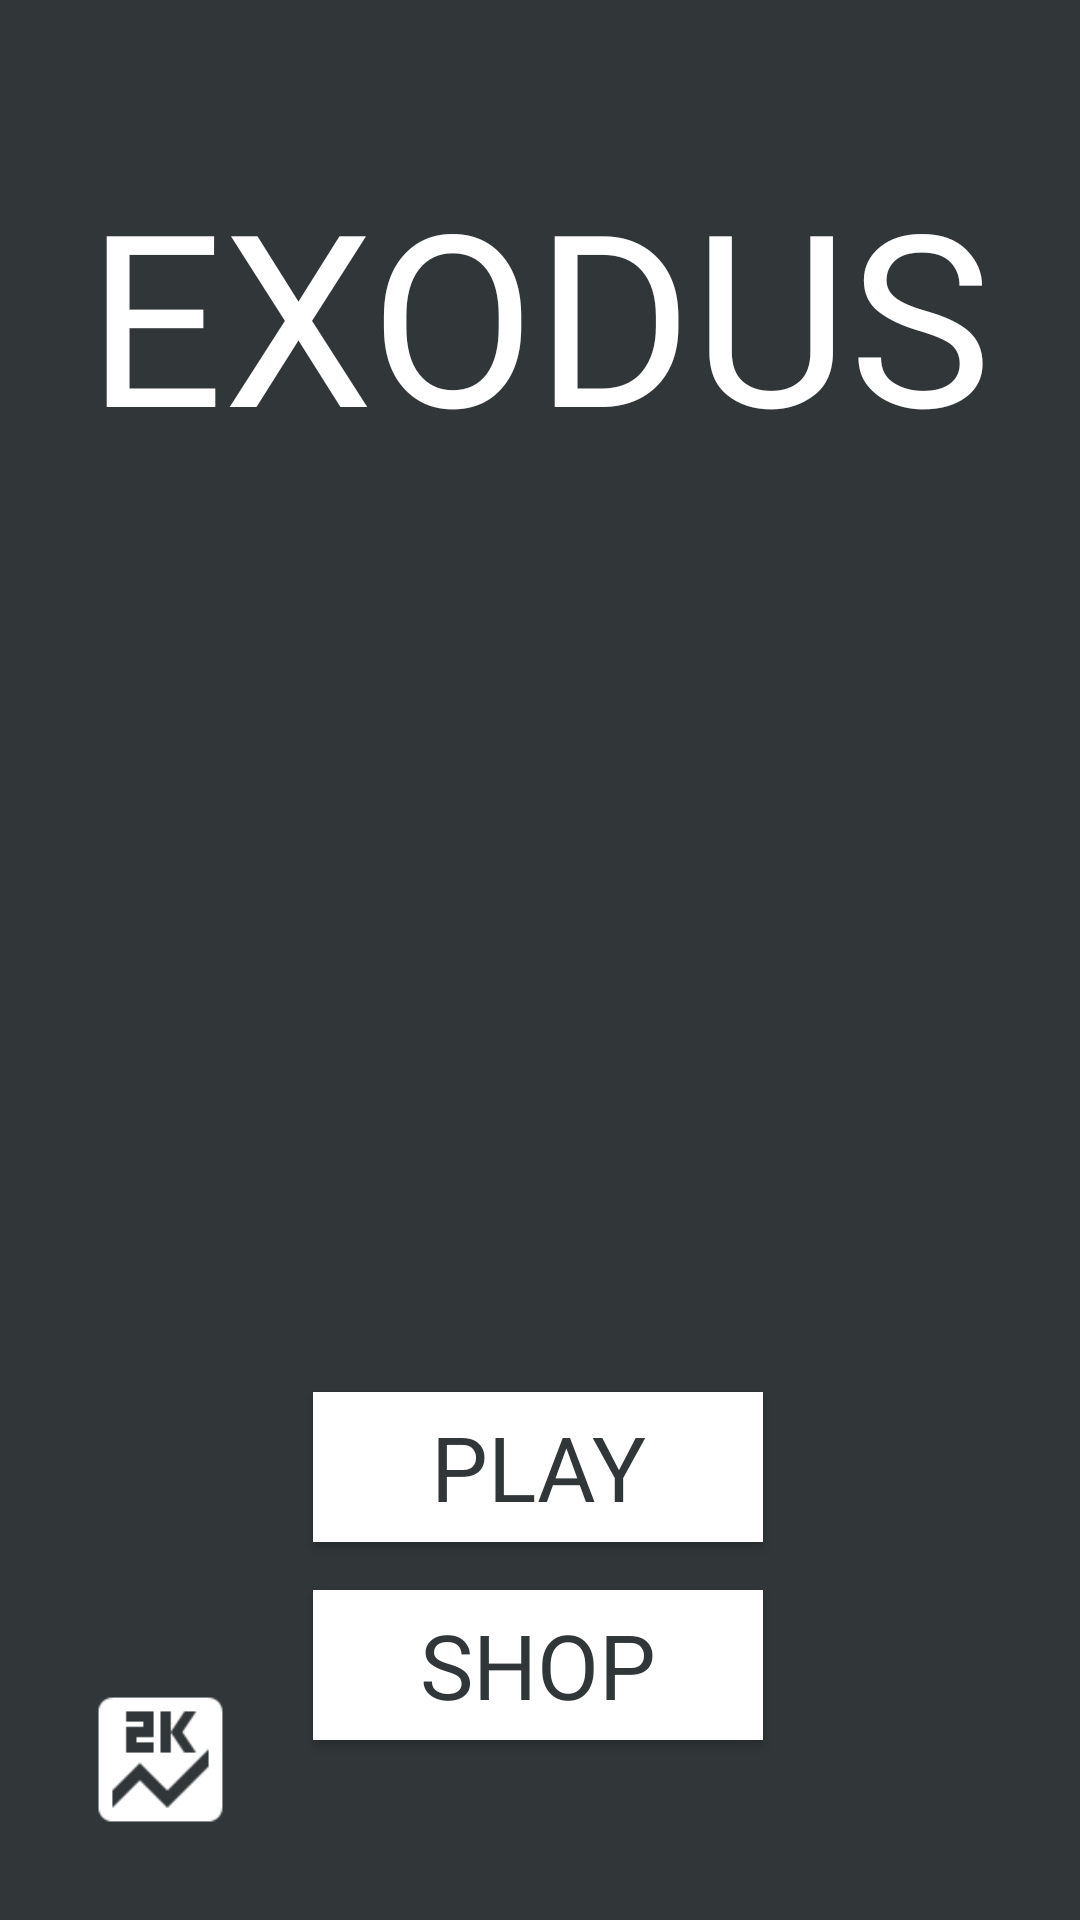

Produce the Android XML layout that renders to this screen, including the resource entries it uses.
<!-- AndroidManifest.xml: fallback theme Theme.MaterialComponents.DayNight.NoActionBar -->
<!-- res/layout/mainmenu_layout.xml -->
<?xml version="1.0" encoding="utf-8"?>
<androidx.constraintlayout.widget.ConstraintLayout xmlns:android="http://schemas.android.com/apk/res/android"
    xmlns:app="http://schemas.android.com/apk/res-auto"
    xmlns:tools="http://schemas.android.com/tools"
    android:id="@+id/constraint"
    android:layout_width="match_parent"
    android:layout_height="match_parent"
    android:background="@color/mainmenu"
    tools:context=".menupanel.MainActivity"
    android:orientation="vertical">

    <Button
        android:id="@+id/btn_play"
        android:layout_width="150dp"
        android:layout_height="50dp"
        android:layout_marginBottom="16dp"
        android:background="@drawable/ripple_effect"
        android:fontFamily="@font/titan_one"
        android:text="@string/play"
        android:textColor="@color/background"
        android:textSize="30sp"
        app:layout_constraintBottom_toTopOf="@+id/btn_shop"
        app:layout_constraintEnd_toEndOf="parent"
        app:layout_constraintHorizontal_bias="0.497"
        app:layout_constraintStart_toStartOf="parent" />

    <Button
        android:id="@+id/btn_shop"
        android:layout_width="150dp"
        android:layout_height="50dp"
        android:layout_marginBottom="60dp"
        android:background="@drawable/ripple_effect"
        android:fontFamily="@font/titan_one"
        android:paddingLeft="10dp"
        android:paddingRight="10dp"
        android:text="@string/shop"
        android:textColor="@color/background"
        android:textSize="30sp"
        app:layout_constraintBottom_toBottomOf="parent"
        app:layout_constraintEnd_toEndOf="parent"
        app:layout_constraintHorizontal_bias="0.497"
        app:layout_constraintStart_toStartOf="parent" />

    <Button
        android:id="@+id/btn_scores"
        android:layout_width="55dp"
        android:layout_height="55dp"
        android:layout_marginStart="26dp"
        android:layout_marginBottom="26dp"
        android:background="@drawable/icon_highscore"
        app:layout_constraintBottom_toBottomOf="parent"
        app:layout_constraintStart_toStartOf="parent" />

    <Button
        android:id="@+id/btn_help"
        android:layout_width="55dp"
        android:layout_height="55dp"
        android:layout_marginEnd="16dp"
        android:layout_marginBottom="26dp"
        android:background="@drawable/icon_help"
        app:layout_constraintBottom_toBottomOf="parent"
        app:layout_constraintEnd_toStartOf="@+id/btn_options" />

    <Button
        android:id="@+id/btn_options"
        android:layout_width="55dp"
        android:layout_height="55dp"
        android:layout_marginEnd="26dp"
        android:layout_marginBottom="26dp"
        android:background="@drawable/icon_settings"
        app:layout_constraintBottom_toBottomOf="parent"
        app:layout_constraintEnd_toEndOf="parent" />

    <TextView
        android:id="@+id/textView"
        android:layout_width="wrap_content"
        android:layout_height="wrap_content"
        android:layout_marginTop="51dp"
        android:fontFamily="@font/titan_one"
        android:text="@string/exodus"
        android:textColor="@android:color/white"
        android:textSize="80sp"
        app:layout_constraintBottom_toTopOf="@+id/btn_play"
        app:layout_constraintEnd_toEndOf="parent"
        app:layout_constraintHorizontal_bias="0.498"
        app:layout_constraintStart_toStartOf="parent"
        app:layout_constraintTop_toTopOf="parent"
        app:layout_constraintVertical_bias="0.0" />

</androidx.constraintlayout.widget.ConstraintLayout>
<!-- resources referenced by this layout -->
<resources>
  <color name="background">#313638</color>
  <color name="mainmenu">#313638</color>
  <!-- drawable icon_highscore: png bitmap (drawable, 648 bytes) -->
  <!-- drawable ripple_effect (drawable) -->
  <?xml version="1.0" encoding="utf-8"?>
  <ripple
      xmlns:android="http://schemas.android.com/apk/res/android"
      android:color="#313638">
  
      <item>
          <color android:color="#FFFFFF" />
      </item>
  
      <item android:id="@android:id/mask">
          <shape android:shape="rectangle">
              <solid android:color="?android:colorAccent" />
          </shape>
      </item>
  </ripple>
  <string name="exodus">EXODUS</string>
  <string name="play">Play</string>
  <string name="shop">Shop</string>
</resources>
